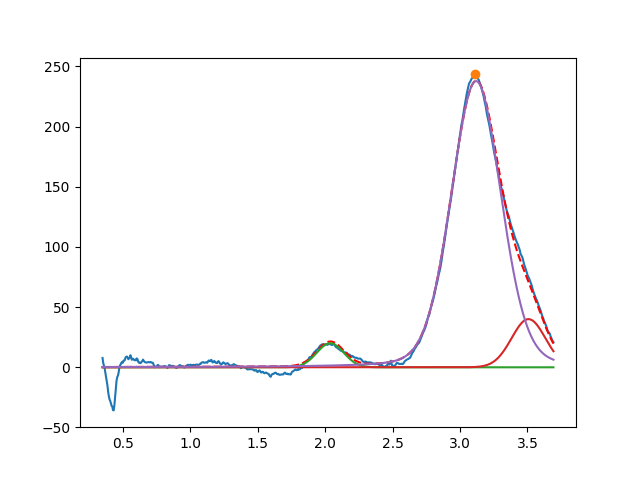

The data file committed next to this chart (first rows):
2.038080757840328161e+00, 2.000000000006141576e+01, 2.348671106428705802e-01, 9.999999999334866496e-01
3.507728308256194527e+00, 3.999999999999144507e+01, 2.939972596427592455e-01, 9.999999999991829869e-01
3.119342896698586109e+00, 2.377836194203626405e+02, 4.356283447865668124e-01, 8.431583755058946750e-01
